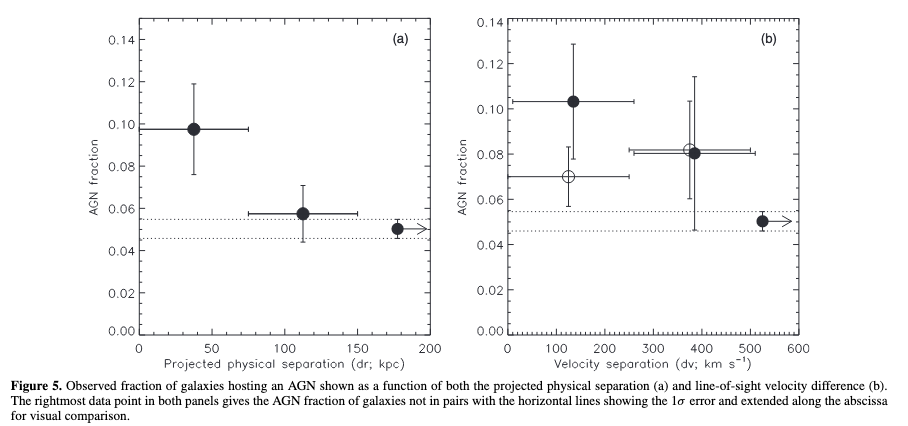

Source data for this figure (header and first rows):
37.34177215189875, 0.09725856697819316
112, 0.05757
177.2, 0.05016
